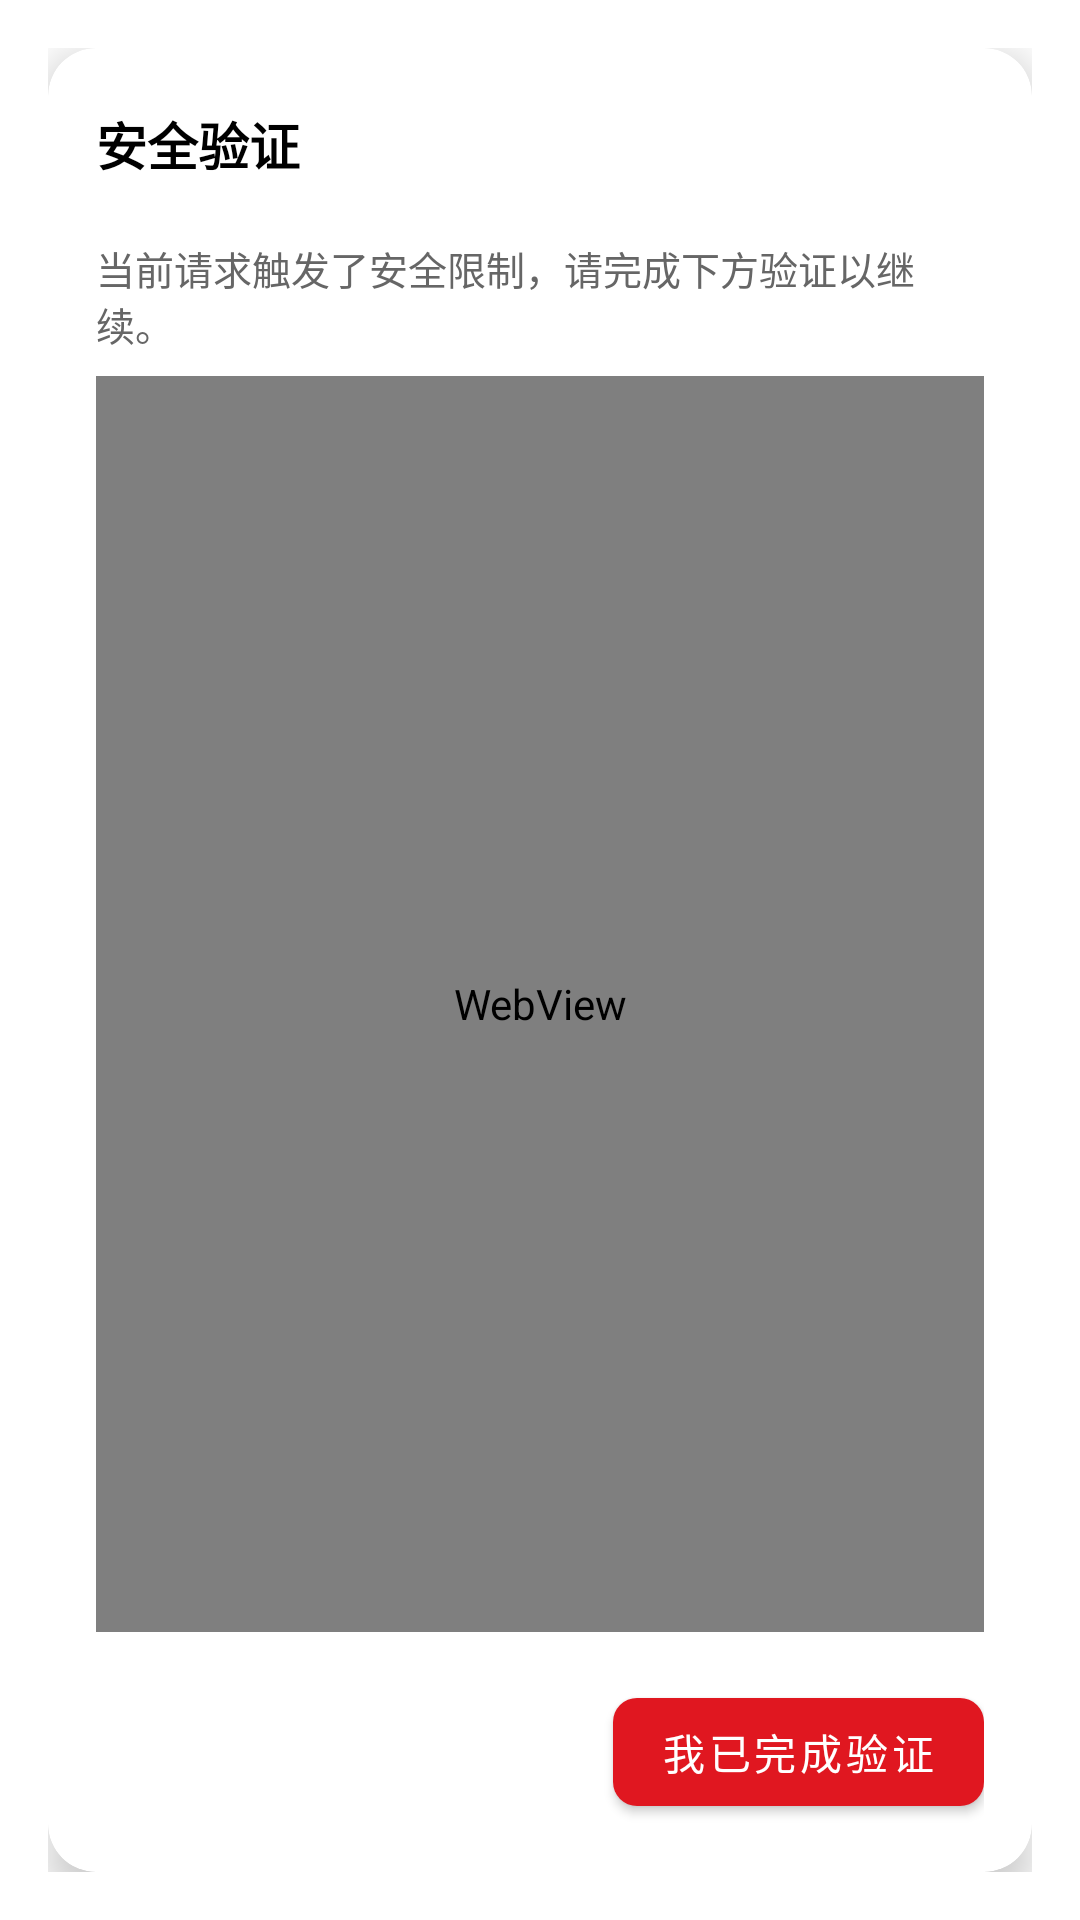

Produce the Android XML layout that renders to this screen, including the resource entries it uses.
<!-- AndroidManifest.xml: application theme AppTheme -->
<!-- res/layout/dialog_waf_verify.xml -->
<?xml version="1.0" encoding="utf-8"?>
<LinearLayout xmlns:android="http://schemas.android.com/apk/res/android"
    xmlns:app="http://schemas.android.com/apk/res-auto"
    android:layout_width="match_parent"
    android:layout_height="match_parent"
    android:padding="16dp"
    android:gravity="center">

    <com.google.android.material.card.MaterialCardView
        android:layout_width="match_parent"
        android:layout_height="match_parent"
        app:cardBackgroundColor="@color/white"
        app:cardCornerRadius="16dp"
        app:cardElevation="8dp">

        <LinearLayout
            android:layout_width="match_parent"
            android:layout_height="match_parent"
            android:orientation="vertical">

            
            <RelativeLayout
                android:layout_width="match_parent"
                android:layout_height="wrap_content"
                android:padding="16dp">

                <TextView
                    android:layout_width="wrap_content"
                    android:layout_height="wrap_content"
                    android:layout_centerVertical="true"
                    android:text="安全验证"
                    android:textColor="@color/black"
                    android:textSize="17sp"
                    android:textStyle="bold" />

                <ImageView
                    android:id="@+id/btn_close"
                    android:layout_width="32dp"
                    android:layout_height="32dp"
                    android:layout_alignParentEnd="true"
                    android:background="?attr/selectableItemBackgroundBorderless"
                    android:clickable="true"
                    android:focusable="true"
                    android:padding="6dp"
                    android:src="@drawable/ic_close_black_24dp"
                    app:tint="#666666" />
            </RelativeLayout>

            <TextView
                android:layout_width="match_parent"
                android:layout_height="wrap_content"
                android:paddingHorizontal="16dp"
                android:paddingBottom="8dp"
                android:text="当前请求触发了安全限制，请完成下方验证以继续。"
                android:textColor="#666666"
                android:textSize="13sp" />

            
            <WebView
                android:id="@+id/webView"
                android:layout_width="match_parent"
                android:layout_height="0dp"
                android:layout_weight="1"
                android:layout_marginHorizontal="16dp"
                android:background="#F5F5F5" />

            
            <LinearLayout
                android:layout_width="match_parent"
                android:layout_height="wrap_content"
                android:padding="16dp"
                android:gravity="end">

                <com.google.android.material.button.MaterialButton
                    android:id="@+id/btn_complete"
                    android:layout_width="wrap_content"
                    android:layout_height="wrap_content"
                    android:text="我已完成验证"
                    android:textColor="@color/white"
                    app:backgroundTint="@color/pojie_logo"
                    app:cornerRadius="8dp" />
            </LinearLayout>

        </LinearLayout>
    </com.google.android.material.card.MaterialCardView>
</LinearLayout>
<!-- resources referenced by this layout -->
<resources>
  <color name="black">#000000</color>
  <color name="pojie_logo">#E01720</color>
  <color name="white">#ffffff</color>
  <style name="AppTheme" parent="Theme.MaterialComponents.Light.NoActionBar">
          <item name="colorPrimary">@color/white</item>
          <item name="colorPrimaryDark">@color/white</item>
          <item name="colorAccent">@color/colorAccent</item>
          <item name="colorSurface">@color/white</item>
          <item name="colorOnPrimary">@color/black</item>
          <item name="colorOnSurface">@color/black</item>
          <item name="android:textColorPrimary">@color/black_effective</item>
          <item name="android:textColorSecondary">@color/black_effective</item>
          <item name="android:textColor">@color/black_effective</item>
  
          <item name="android:windowBackground">@color/white</item>
          <item name="android:windowContentOverlay">@null</item>
  
          <item name="android:windowIsTranslucent">false</item>
          <item name="android:windowDisablePreview">true</item>
          <item name="android:windowNoTitle">true</item>
          <item name="android:windowActionBar">false</item>
  
          <item name="android:statusBarColor">@color/white</item>
          <item name="android:windowTranslucentStatus">false</item>
          <item name="android:windowDrawsSystemBarBackgrounds">true</item>
          <item name="android:windowLightStatusBar">true</item>
          <item name="android:navigationBarColor">@android:color/transparent</item>
          <item name="android:textAllCaps">false</item>
          <item name="android:textSize">@dimen/sp_16</item>
          <item name="android:typeface">sans</item>
  
          <item name="drawerArrowStyle">@style/MaterialDrawer.DrawerArrowStyle</item>
          <item name="android:homeAsUpIndicator">@drawable/ic_arrow_back_black_24px</item>
          <item name="actionOverflowButtonStyle">@style/LCGOverflowButtonStyle</item>
          <item name="searchViewStyle">@style/LCGSearchView</item>
  
          <item name="toolbarStyle">@style/AppToolbarStyle</item>
      </style>
  <color name="colorAccent">@color/pojie_logo</color>
  <color name="black_effective">#2a2a2a</color>
  <style name="MaterialDrawer.DrawerArrowStyle" parent="Widget.AppCompat.DrawerArrowToggle">
          <item name="spinBars">false</item>
          <item name="color">@color/black</item>
      </style>
  <style name="LCGOverflowButtonStyle" parent="Widget.AppCompat.ActionButton.Overflow">
          <item name="android:tint">@color/black</item>
      </style>
  <style name="LCGSearchView" parent="Widget.AppCompat.SearchView">
          <item name="defaultQueryHint">@string/input_key_word</item>
          <item name="queryBackground">@color/white</item>
          <item name="submitBackground">@color/white</item>
      </style>
  <style name="AppToolbarStyle" parent="Widget.MaterialComponents.Toolbar.Primary">
          <item name="android:background">@color/white</item>
          <item name="titleTextColor">@color/black</item>
          <item name="subtitleTextColor">@color/black</item>
          <item name="navigationIconTint">@color/black</item>
          <item name="actionMenuTextColor">@color/black</item>
          <item name="actionOverflowButtonStyle">@style/LCGOverflowButtonStyle.Black</item>
          <item name="elevation">0dp</item>
      </style>
  <string name="input_key_word">输入关键字</string>
  <style name="LCGOverflowButtonStyle.Black" parent="Widget.AppCompat.ActionButton.Overflow">
          <item name="android:tint">@color/black</item>
      </style>
</resources>
